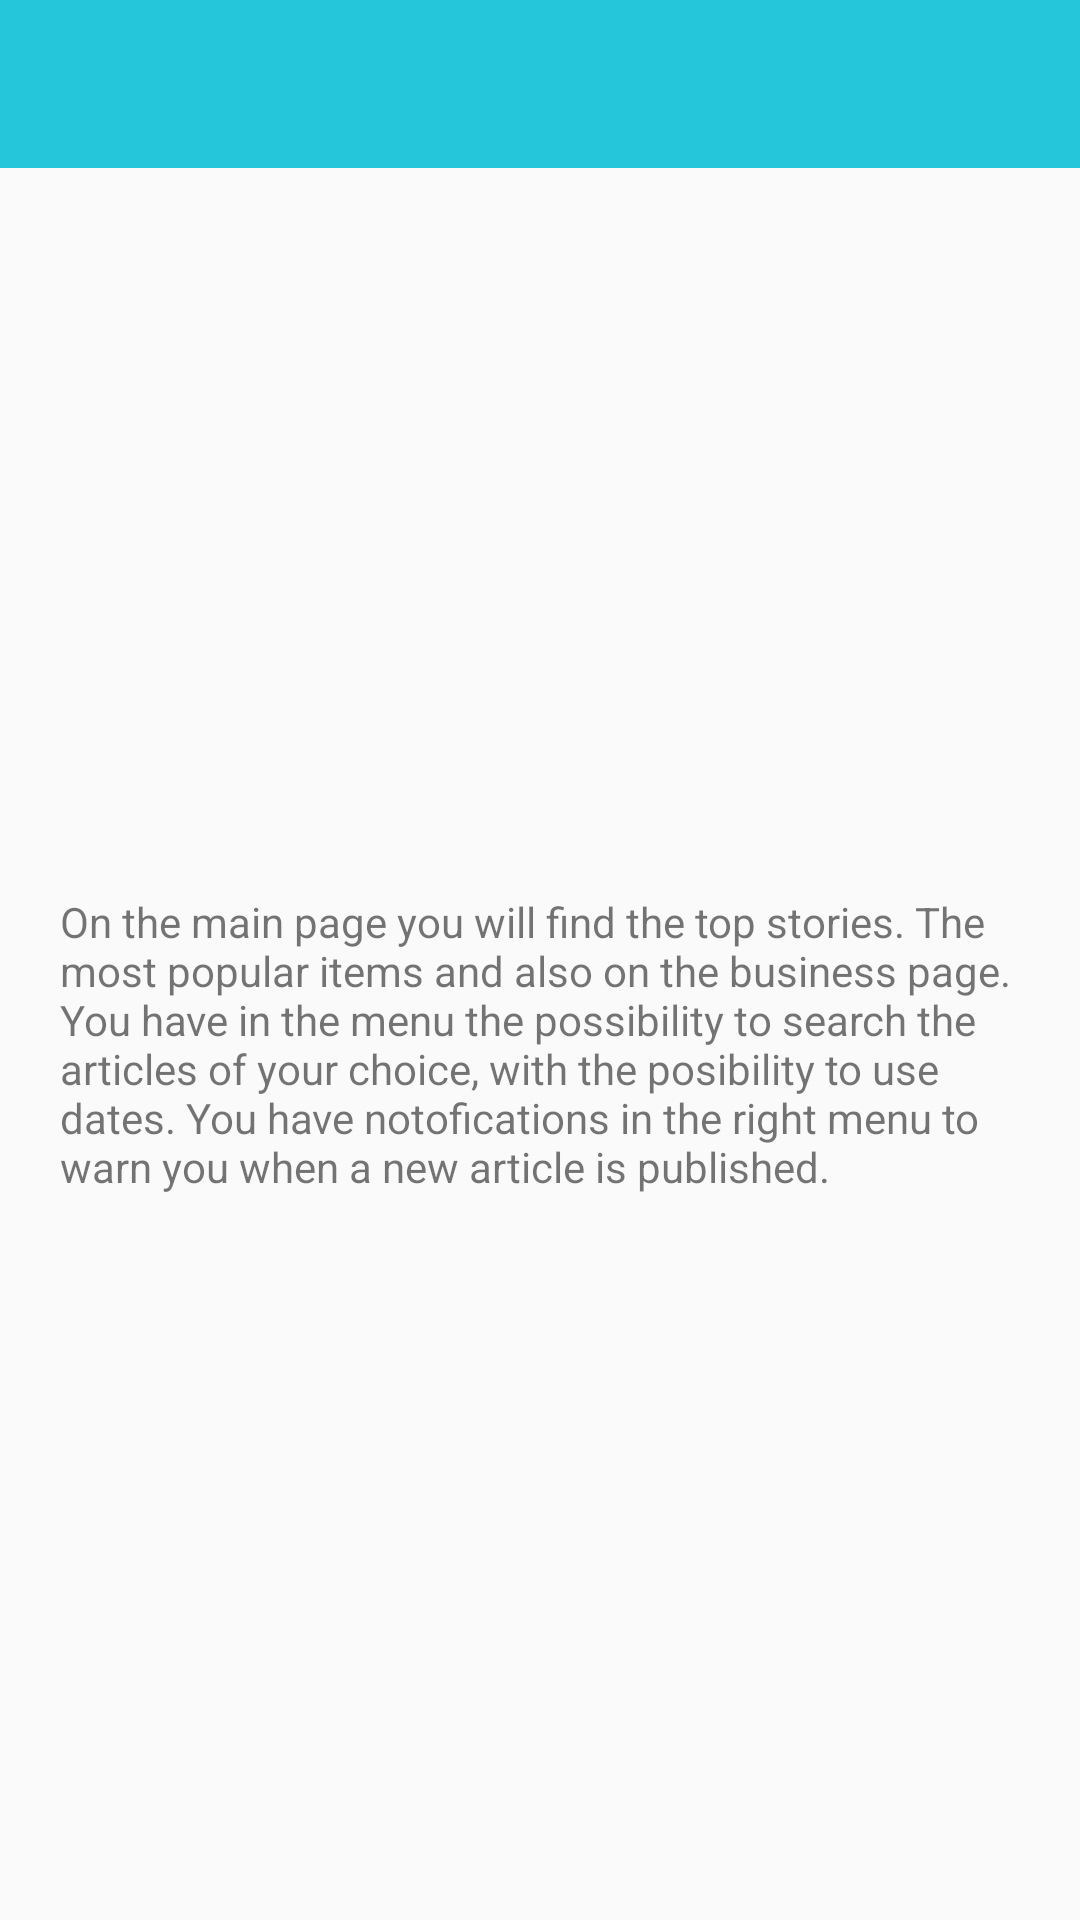

Layout XML and referenced resources for this Android screen:
<!-- AndroidManifest.xml: application theme AppTheme -->
<!-- res/layout/activity_help.xml -->
<?xml version="1.0" encoding="utf-8"?>
<LinearLayout
    xmlns:android="http://schemas.android.com/apk/res/android"
    android:layout_width="match_parent"
    android:layout_height="match_parent"
    android:orientation="vertical">

    
    <include
        layout="@layout/toolbar"
        android:layout_width="match_parent"
        android:layout_height="wrap_content" />

    <LinearLayout
        android:layout_width="match_parent"
        android:layout_height="match_parent"
        android:gravity="center">

        <TextView
            android:text="@string/text_help"
            android:layout_marginLeft="@dimen/margin_actiity_help"
            android:layout_marginRight="@dimen/margin_actiity_help"
            android:id="@+id/text_help"
            android:layout_width="wrap_content"
            android:layout_height="wrap_content" />

    </LinearLayout>

</LinearLayout>
<!-- res/layout/toolbar.xml (included above) -->
<?xml version="1.0" encoding="utf-8"?>
<android.support.v7.widget.Toolbar
    xmlns:android="http://schemas.android.com/apk/res/android"
    xmlns:app="http://schemas.android.com/apk/res-auto"

    android:id="@+id/toolbar"
    app:titleTextColor="@color/white"
    android:minHeight="?attr/actionBarSize"
    android:layout_width="match_parent"
    android:layout_height="wrap_content"
    android:background="@color/colorPrimary" />
<!-- resources referenced by this layout -->
<resources>
  <color name="colorPrimary">#26c6da</color>
  <color name="white">#FFFFFF</color>
  <dimen name="margin_actiity_help">20dp</dimen>
  <string name="text_help">On the main page you will find the top stories.
  The most popular items
  and also on the business page.
  You have in the menu the possibility to search the articles of your choice, with the posibility to use dates.
  You have notofications in the right menu to warn you when a new article is published.</string>
  
      // string Search Activity
  <style name="AppTheme" parent="Theme.AppCompat.Light.NoActionBar">
          
          <item name="colorPrimary">@color/colorPrimary</item>
          <item name="colorPrimaryDark">@color/colorPrimaryDark</item>
          <item name="colorAccent">@color/colorAccent</item>
          <item name="android:textColorSecondary">@color/white</item>
      </style>
      // style CheckBox
  <color name="colorPrimaryDark">#0095a8</color>
  <color name="colorAccent">#26c6da</color>
</resources>
